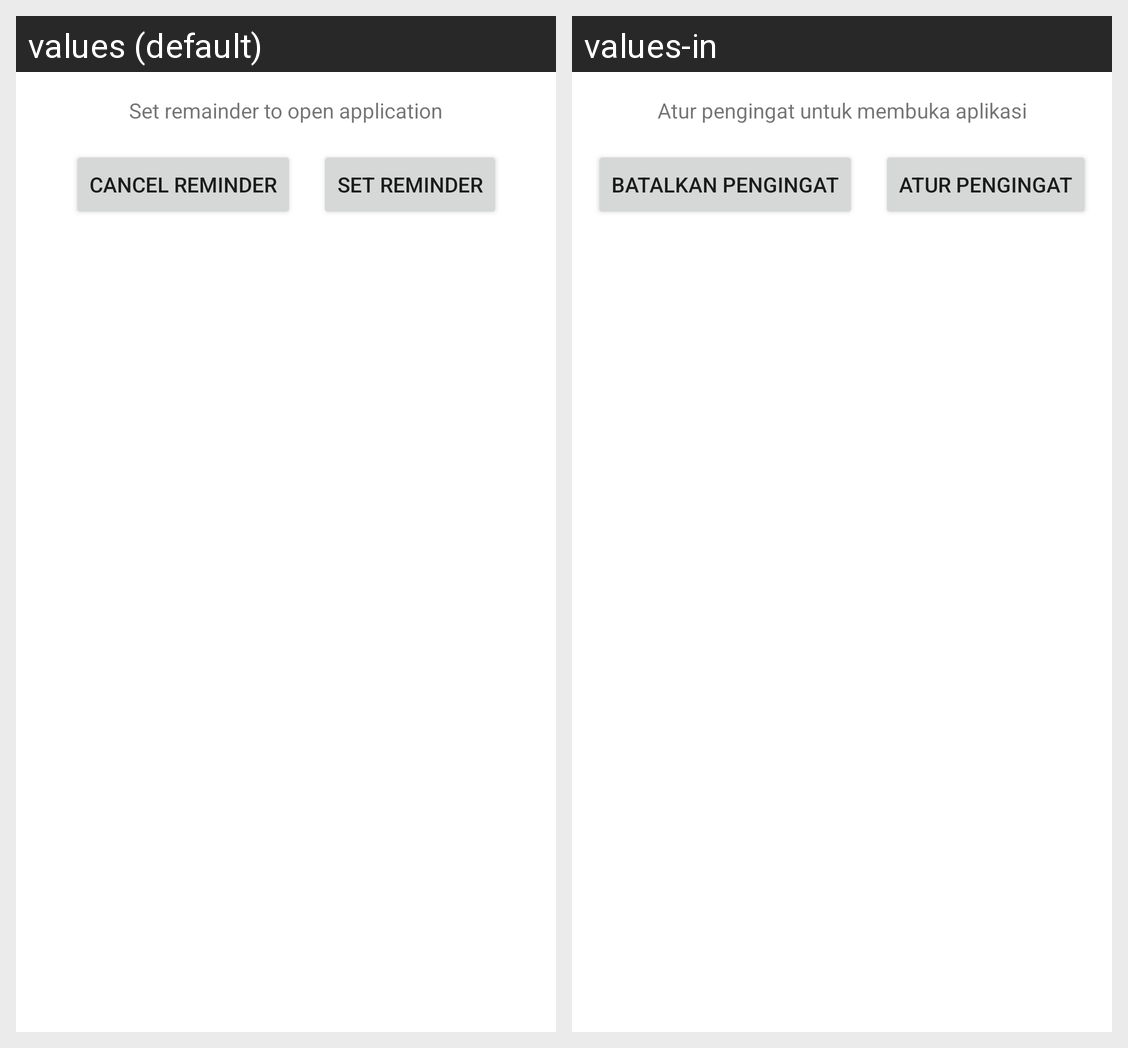

The Android screen above is rendered under two locales of the same app. Produce the string resources it draws, with the default and per-locale values.
Android screen res/layout/activity_reminder.xml rendered under 2 locales, left to right: values (default), values-in. Device: Nexus 5 (rendered at 1080×1920; each locale shown at half size, 540×960, under a caption strip naming it); theme Theme.GithubUser.
Strings drawn on this screen, with the default value and each locale's value (text and hints the layout hard-codes, and strings that could not be matched under every locale, appear in the picture but are not listed):

set_remainder_to_open_aplication
  values: Set remainder to open application
  values-in: Atur pengingat untuk membuka aplikasi

cancel_reminder
  values: Cancel Reminder
  values-in: Batalkan Pengingat

set_reminder
  values: Set Reminder
  values-in: Atur Pengingat
